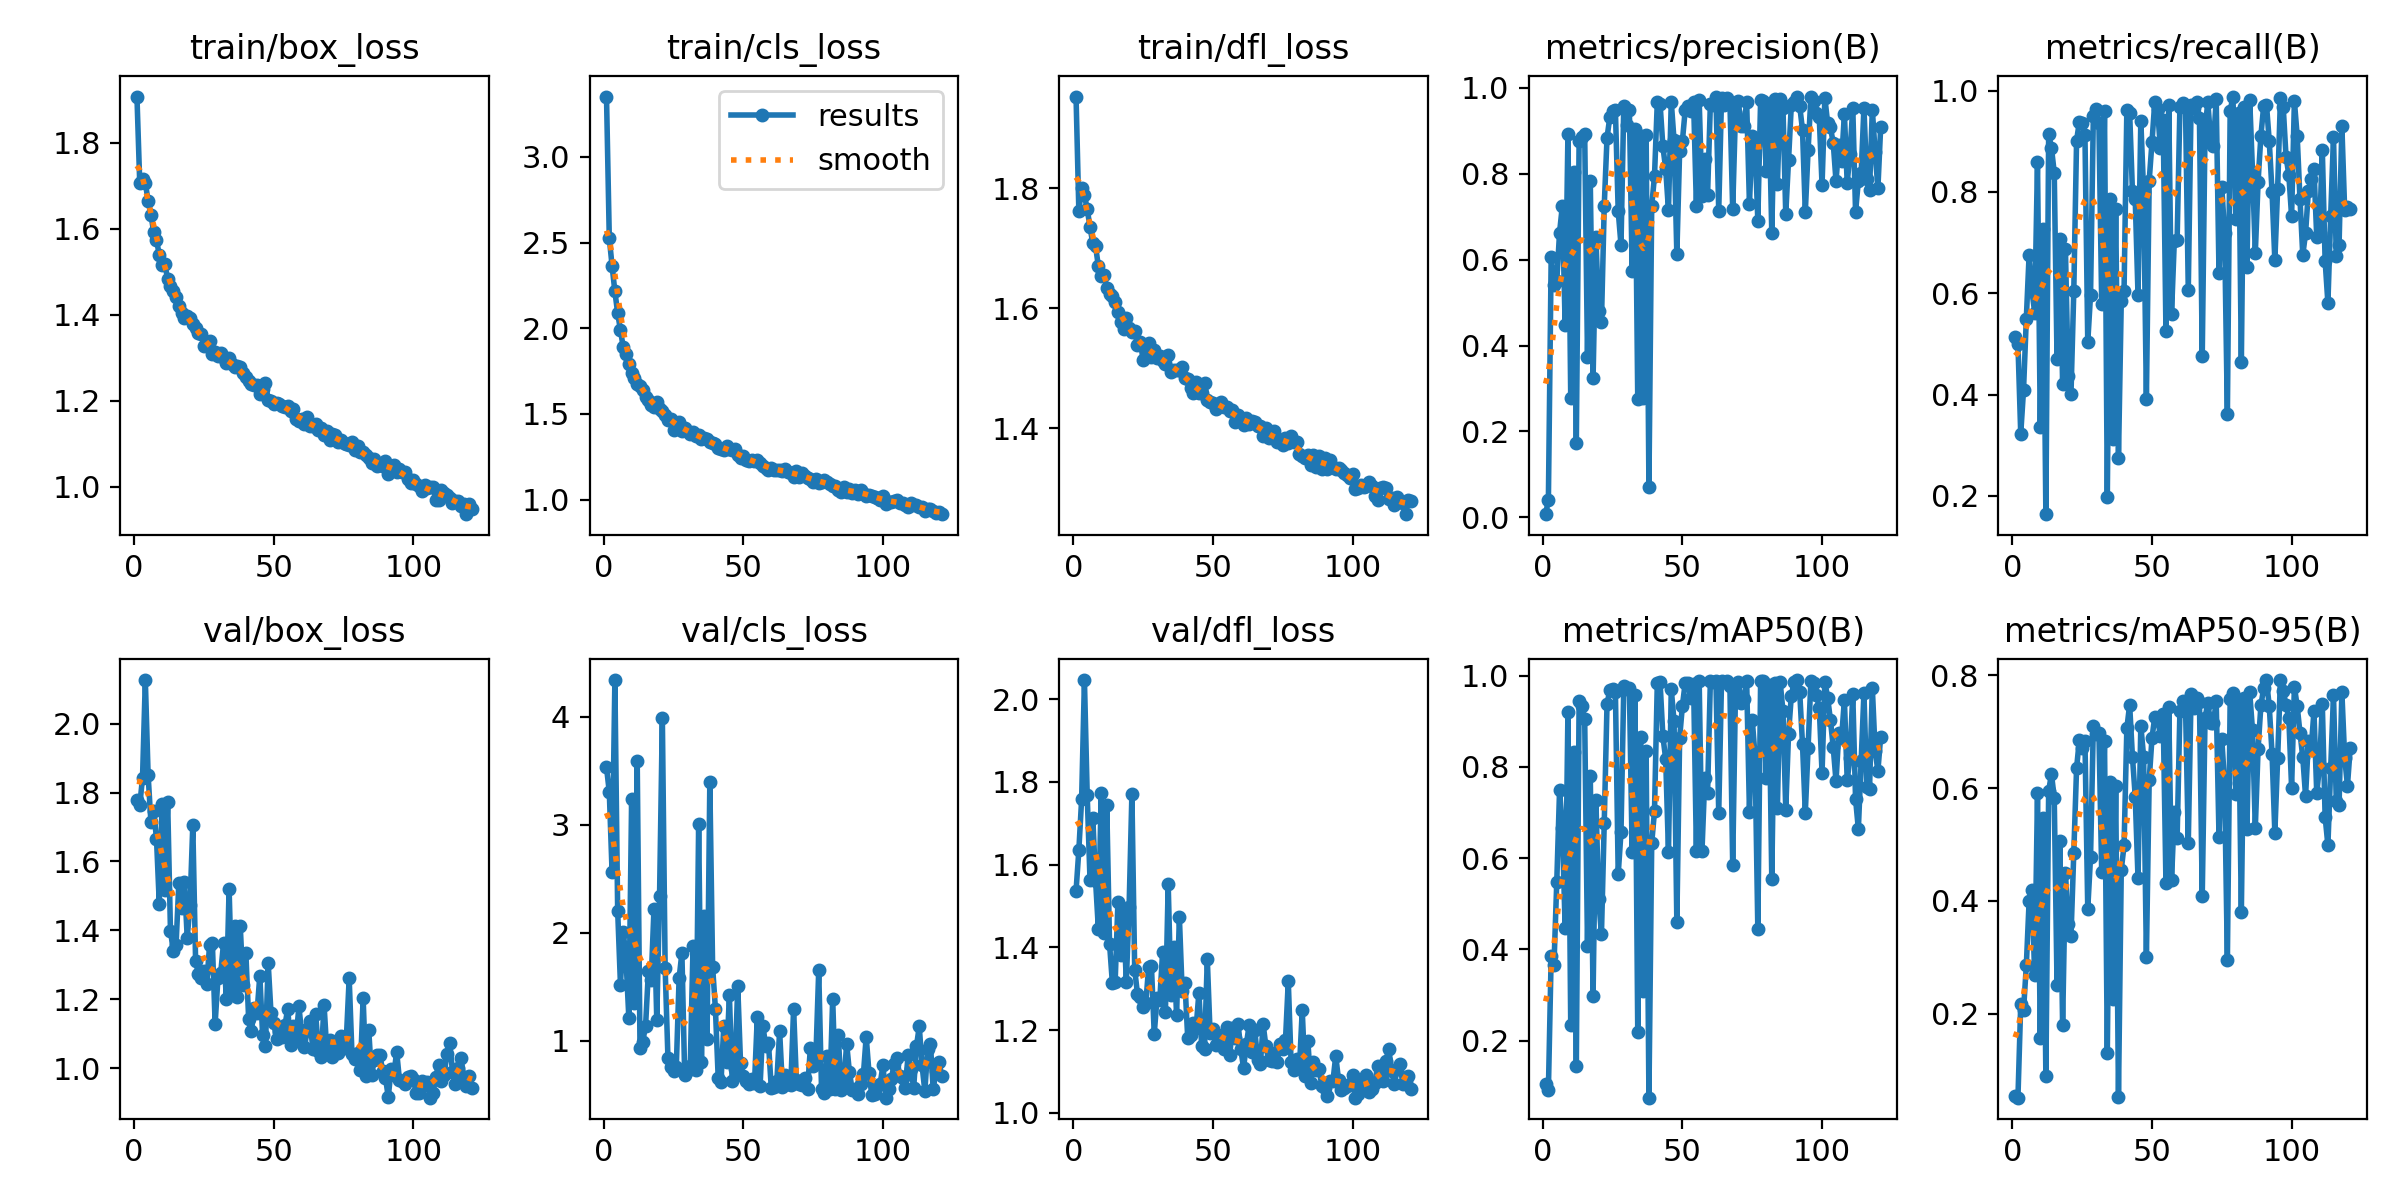

The file beside this chart, header and first rows:
epoch, train/box_loss, train/cls_loss, train/dfl_loss, metrics/precision(B), metrics/recall(B), metrics/mAP50(B), metrics/mAP50-95(B), val/box_loss, val/cls_loss, val/dfl_loss, lr/pg0, lr/pg1, lr/pg2
1, 1.908, 3.352, 1.953, 0.00729, 0.5142, 0.1051, 0.05341, 1.778, 3.533, 1.536, 0.0004044, 0.0004044, 0.0004044
2, 1.707, 2.526, 1.763, 0.04029, 0.4999, 0.09178, 0.05115, 1.763, 3.304, 1.635, 0.0008157, 0.0008157, 0.0008157
3, 1.716, 2.364, 1.802, 0.6074, 0.3225, 0.3865, 0.2172, 1.844, 2.558, 1.758, 0.001221, 0.001221, 0.001221
4, 1.708, 2.215, 1.789, 0.5413, 0.409, 0.366, 0.2058, 2.127, 4.34, 2.046, 0.001225, 0.001225, 0.001225
5, 1.664, 2.089, 1.766, 0.5501, 0.5497, 0.548, 0.2857, 1.851, 2.203, 1.768, 0.001217, 0.001217, 0.001217
6, 1.633, 1.989, 1.736, 0.6632, 0.6756, 0.7487, 0.3996, 1.715, 1.519, 1.563, 0.001209, 0.001209, 0.001209
7, 1.592, 1.888, 1.708, 0.7255, 0.6047, 0.6671, 0.4198, 1.747, 2.011, 1.712, 0.0012, 0.0012, 0.0012
8, 1.575, 1.852, 1.703, 0.4471, 0.5619, 0.4469, 0.268, 1.666, 1.75, 1.56, 0.001192, 0.001192, 0.001192
9, 1.539, 1.791, 1.67, 0.8938, 0.8597, 0.9209, 0.5906, 1.477, 1.21, 1.443, 0.001184, 0.001184, 0.001184
10, 1.517, 1.74, 1.654, 0.2781, 0.3367, 0.2341, 0.1574, 1.767, 3.238, 1.774, 0.001176, 0.001176, 0.001176
11, 1.517, 1.71, 1.656, 0.8031, 0.7262, 0.8336, 0.5474, 1.516, 1.346, 1.434, 0.001167, 0.001167, 0.001167
12, 1.484, 1.673, 1.635, 0.1729, 0.1639, 0.1442, 0.08933, 1.774, 3.587, 1.743, 0.001159, 0.001159, 0.001159
13, 1.466, 1.663, 1.623, 0.8758, 0.9147, 0.9448, 0.5951, 1.399, 0.9335, 1.408, 0.001151, 0.001151, 0.001151
14, 1.454, 1.64, 1.621, 0.8859, 0.8868, 0.9331, 0.625, 1.341, 0.9918, 1.315, 0.001143, 0.001143, 0.001143
15, 1.442, 1.598, 1.611, 0.8922, 0.8381, 0.9041, 0.5829, 1.357, 1.14, 1.316, 0.001135, 0.001135, 0.001135
16, 1.42, 1.582, 1.595, 0.3731, 0.4702, 0.4078, 0.2514, 1.537, 1.642, 1.51, 0.001126, 0.001126, 0.001126
17, 1.405, 1.553, 1.577, 0.7829, 0.7068, 0.781, 0.5059, 1.464, 1.562, 1.382, 0.001118, 0.001118, 0.001118
18, 1.391, 1.543, 1.566, 0.3234, 0.4218, 0.2984, 0.1793, 1.54, 2.218, 1.483, 0.00111, 0.00111, 0.00111
19, 1.397, 1.571, 1.584, 0.6522, 0.6872, 0.7284, 0.4503, 1.379, 1.196, 1.317, 0.001102, 0.001102, 0.001102
20, 1.393, 1.528, 1.567, 0.4815, 0.4363, 0.5102, 0.3586, 1.472, 2.342, 1.498, 0.001093, 0.001093, 0.001093
21, 1.377, 1.519, 1.561, 0.4554, 0.4017, 0.4333, 0.3377, 1.706, 3.991, 1.77, 0.001085, 0.001085, 0.001085
22, 1.369, 1.497, 1.563, 0.7256, 0.6044, 0.6774, 0.4859, 1.312, 1.672, 1.346, 0.001077, 0.001077, 0.001077
23, 1.357, 1.464, 1.539, 0.8842, 0.9012, 0.9389, 0.6355, 1.274, 0.8401, 1.288, 0.001069, 0.001069, 0.001069
24, 1.355, 1.471, 1.545, 0.932, 0.9387, 0.9676, 0.6862, 1.262, 0.7589, 1.28, 0.00106, 0.00106, 0.00106
25, 1.329, 1.405, 1.515, 0.946, 0.9364, 0.9702, 0.6707, 1.281, 0.7141, 1.255, 0.001052, 0.001052, 0.001052
26, 1.337, 1.447, 1.538, 0.9476, 0.9114, 0.965, 0.6831, 1.245, 0.7597, 1.266, 0.001044, 0.001044, 0.001044
27, 1.338, 1.45, 1.543, 0.7132, 0.5034, 0.565, 0.3857, 1.356, 1.577, 1.353, 0.001035, 0.001035, 0.001035
28, 1.308, 1.398, 1.519, 0.6347, 0.597, 0.6569, 0.4781, 1.363, 1.813, 1.354, 0.001027, 0.001027, 0.001027
29, 1.313, 1.417, 1.531, 0.9586, 0.9495, 0.9768, 0.7106, 1.129, 0.6795, 1.191, 0.001019, 0.001019, 0.001019
30, 1.304, 1.401, 1.518, 0.9139, 0.9632, 0.9704, 0.6961, 1.261, 0.7224, 1.278, 0.001011, 0.001011, 0.001011
31, 1.31, 1.384, 1.521, 0.9491, 0.9351, 0.9732, 0.6986, 1.277, 0.7694, 1.273, 0.001002, 0.001002, 0.001002
32, 1.299, 1.394, 1.512, 0.5732, 0.5787, 0.6133, 0.4507, 1.362, 1.881, 1.39, 0.0009942, 0.0009942, 0.0009942
33, 1.288, 1.371, 1.506, 0.9048, 0.9598, 0.957, 0.6843, 1.201, 0.7264, 1.243, 0.000986, 0.000986, 0.000986
34, 1.3, 1.375, 1.522, 0.275, 0.1983, 0.2201, 0.1296, 1.521, 3.005, 1.553, 0.0009778, 0.0009778, 0.0009778
35, 1.285, 1.356, 1.494, 0.8892, 0.786, 0.8666, 0.6112, 1.225, 0.7977, 1.284, 0.0009695, 0.0009695, 0.0009695
36, 1.279, 1.363, 1.496, 0.2768, 0.3124, 0.3079, 0.2266, 1.413, 2.151, 1.401, 0.0009612, 0.0009612, 0.0009612
37, 1.281, 1.352, 1.498, 0.8912, 0.7668, 0.8338, 0.6035, 1.207, 1.014, 1.236, 0.000953, 0.000953, 0.000953
38, 1.278, 1.335, 1.497, 0.07129, 0.2739, 0.07509, 0.05264, 1.411, 3.392, 1.473, 0.0009447, 0.0009447, 0.0009447
39, 1.264, 1.333, 1.503, 0.7252, 0.5848, 0.633, 0.455, 1.241, 1.683, 1.294, 0.0009365, 0.0009365, 0.0009365
40, 1.256, 1.322, 1.484, 0.795, 0.6048, 0.7034, 0.4983, 1.334, 1.296, 1.313, 0.0009283, 0.0009283, 0.0009283
41, 1.245, 1.303, 1.483, 0.9666, 0.9625, 0.9837, 0.706, 1.143, 0.6543, 1.18, 0.00092, 0.00092, 0.00092
42, 1.238, 1.294, 1.468, 0.9629, 0.9566, 0.9851, 0.7479, 1.107, 0.6145, 1.188, 0.0009118, 0.0009118, 0.0009118
43, 1.237, 1.288, 1.46, 0.8636, 0.8012, 0.8672, 0.6561, 1.176, 1.139, 1.218, 0.0009035, 0.0009035, 0.0009035
44, 1.237, 1.312, 1.477, 0.8118, 0.7855, 0.8177, 0.5851, 1.161, 0.8051, 1.206, 0.0008952, 0.0008952, 0.0008952
45, 1.216, 1.295, 1.458, 0.7154, 0.5964, 0.6132, 0.4402, 1.269, 1.424, 1.291, 0.000887, 0.000887, 0.000887
46, 1.228, 1.291, 1.458, 0.9679, 0.9401, 0.9705, 0.7108, 1.096, 0.6283, 1.161, 0.0008787, 0.0008787, 0.0008787
47, 1.24, 1.294, 1.476, 0.8776, 0.8001, 0.8999, 0.6559, 1.063, 0.7383, 1.154, 0.0008705, 0.0008705, 0.0008705
48, 1.203, 1.262, 1.446, 0.6133, 0.3919, 0.4592, 0.3004, 1.305, 1.506, 1.372, 0.0008622, 0.0008622, 0.0008622
49, 1.199, 1.245, 1.444, 0.8538, 0.8221, 0.8636, 0.6148, 1.16, 0.7919, 1.192, 0.000854, 0.000854, 0.000854
50, 1.192, 1.252, 1.442, 0.877, 0.8979, 0.9346, 0.6886, 1.131, 0.6762, 1.202, 0.0008458, 0.0008458, 0.0008458
51, 1.194, 1.23, 1.432, 0.9492, 0.9779, 0.9844, 0.7267, 1.084, 0.6257, 1.163, 0.0008375, 0.0008375, 0.0008375
52, 1.193, 1.223, 1.438, 0.9582, 0.9637, 0.984, 0.7237, 1.103, 0.595, 1.189, 0.0008293, 0.0008293, 0.0008293
53, 1.187, 1.234, 1.445, 0.9474, 0.8874, 0.9513, 0.6932, 1.091, 0.6404, 1.167, 0.000821, 0.000821, 0.000821
54, 1.185, 1.224, 1.435, 0.9673, 0.9417, 0.9819, 0.7317, 1.124, 0.6044, 1.155, 0.0008127, 0.0008127, 0.0008127
55, 1.187, 1.23, 1.436, 0.7251, 0.5262, 0.6165, 0.4325, 1.173, 1.218, 1.207, 0.0008045, 0.0008045, 0.0008045
56, 1.177, 1.216, 1.429, 0.9711, 0.9721, 0.9879, 0.7436, 1.066, 0.5778, 1.139, 0.0007962, 0.0007962, 0.0007962
57, 1.18, 1.197, 1.43, 0.7492, 0.5594, 0.6154, 0.4366, 1.121, 1.14, 1.204, 0.000788, 0.000788, 0.000788
58, 1.157, 1.186, 1.411, 0.8339, 0.7035, 0.7747, 0.5577, 1.087, 0.9527, 1.182, 0.0007797, 0.0007797, 0.0007797
59, 1.154, 1.175, 1.423, 0.7515, 0.7041, 0.7421, 0.5111, 1.179, 0.9779, 1.216, 0.0007715, 0.0007715, 0.0007715
60, 1.157, 1.184, 1.412, 0.9616, 0.9668, 0.9878, 0.7363, 1.099, 0.5644, 1.154, 0.0007633, 0.0007633, 0.0007633
... 61 more rows
